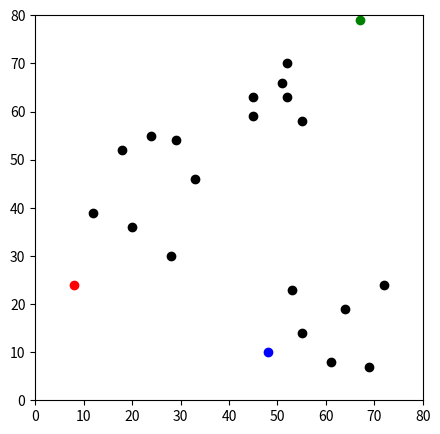

Reproduce this figure in Python.
# -*- coding: utf-8 -*-
"""
Created on Thu Jul 20 05:52:07 2017

@author: BALASUBRAMANIAM
"""

## Initialisation

import pandas as pd
import numpy as np
import matplotlib.pyplot as plt
import random

df = pd.DataFrame({
    'x': [12, 20, 28, 18, 29, 33, 24, 45, 45, 52, 51, 52, 55, 53, 55, 61, 64, 69, 72],
    'y': [39, 36, 30, 52, 54, 46, 55, 59, 63, 70, 66, 63, 58, 23, 14, 8, 19, 7, 24]
})


np.random.seed(100)
k = 3
# centroids[i] = [x, y]
centroids = {
    i+1: [np.random.randint(0, 80), np.random.randint(0, 80)]
    for i in range(k)
}
print(centroids)    

fig = plt.figure(figsize=(5, 5))
plt.scatter(df['x'], df['y'], color='k')
colmap = {1: 'r', 2: 'g', 3: 'b'}
for i in centroids.keys():
    plt.scatter(*centroids[i], color=colmap[i])
plt.xlim(0, 80)
plt.ylim(0, 80)
plt.show()

'''

def assignment(df, centroids):
    for i in centroids.keys():
        # sqrt((x1 - x2)^2 - (y1 - y2)^2)
        df['distance_from_{}'.format(i)] = (
            np.sqrt(
                (df['x'] - centroids[i][0]) ** 2
                + (df['y'] - centroids[i][1]) ** 2
            )
        )
    centroid_distance_cols = ['distance_from_{}'.format(i) for i in centroids.keys()]
    df['closest'] = df.loc[:, centroid_distance_cols].idxmin(axis=1)
    df['closest'] = df['closest'].map(lambda x: int(x.lstrip('distance_from_')))
    df['color'] = df['closest'].map(lambda x: colmap[x])
    return df

df = assignment(df, centroids)
#print(df)

fig = plt.figure(figsize=(5, 5))
plt.scatter(df['x'], df['y'], color=df['color'], alpha=0.7, edgecolor='k')
for i in centroids.keys():
    plt.scatter(*centroids[i], color=colmap[i])
plt.xlim(0, 80)
plt.ylim(0, 80)
plt.show()





import copy

old_centroids = copy.deepcopy(centroids)

def update(k):
    for i in centroids.keys():
        centroids[i][0] = np.mean(df[df['closest'] == i]['x'])
        centroids[i][1] = np.mean(df[df['closest'] == i]['y'])
    return k

for r in range(1):
   old_centroids = copy.deepcopy(centroids) 
   centroids = update(centroids)
    
   fig = plt.figure(figsize=(5, 5))
   ax = plt.axes()
   plt.scatter(df['x'], df['y'], color=df['color'], alpha=0.5, edgecolor='k')
   for i in centroids.keys():
       plt.scatter(*centroids[i], color=colmap[i])
   plt.xlim(0, 80)
   plt.ylim(0, 80)
   for i in old_centroids.keys():
       old_x = old_centroids[i][0]
       old_y = old_centroids[i][1]
       dx = (centroids[i][0] - old_centroids[i][0]) * 0.75 #positioning arrow
       dy = (centroids[i][1] - old_centroids[i][1]) * 0.75 #positioning arrow
       ax.arrow(old_x, old_y, dx, dy, head_width=2, head_length=3, fc=colmap[i], ec=colmap[i])
plt.show()
'''